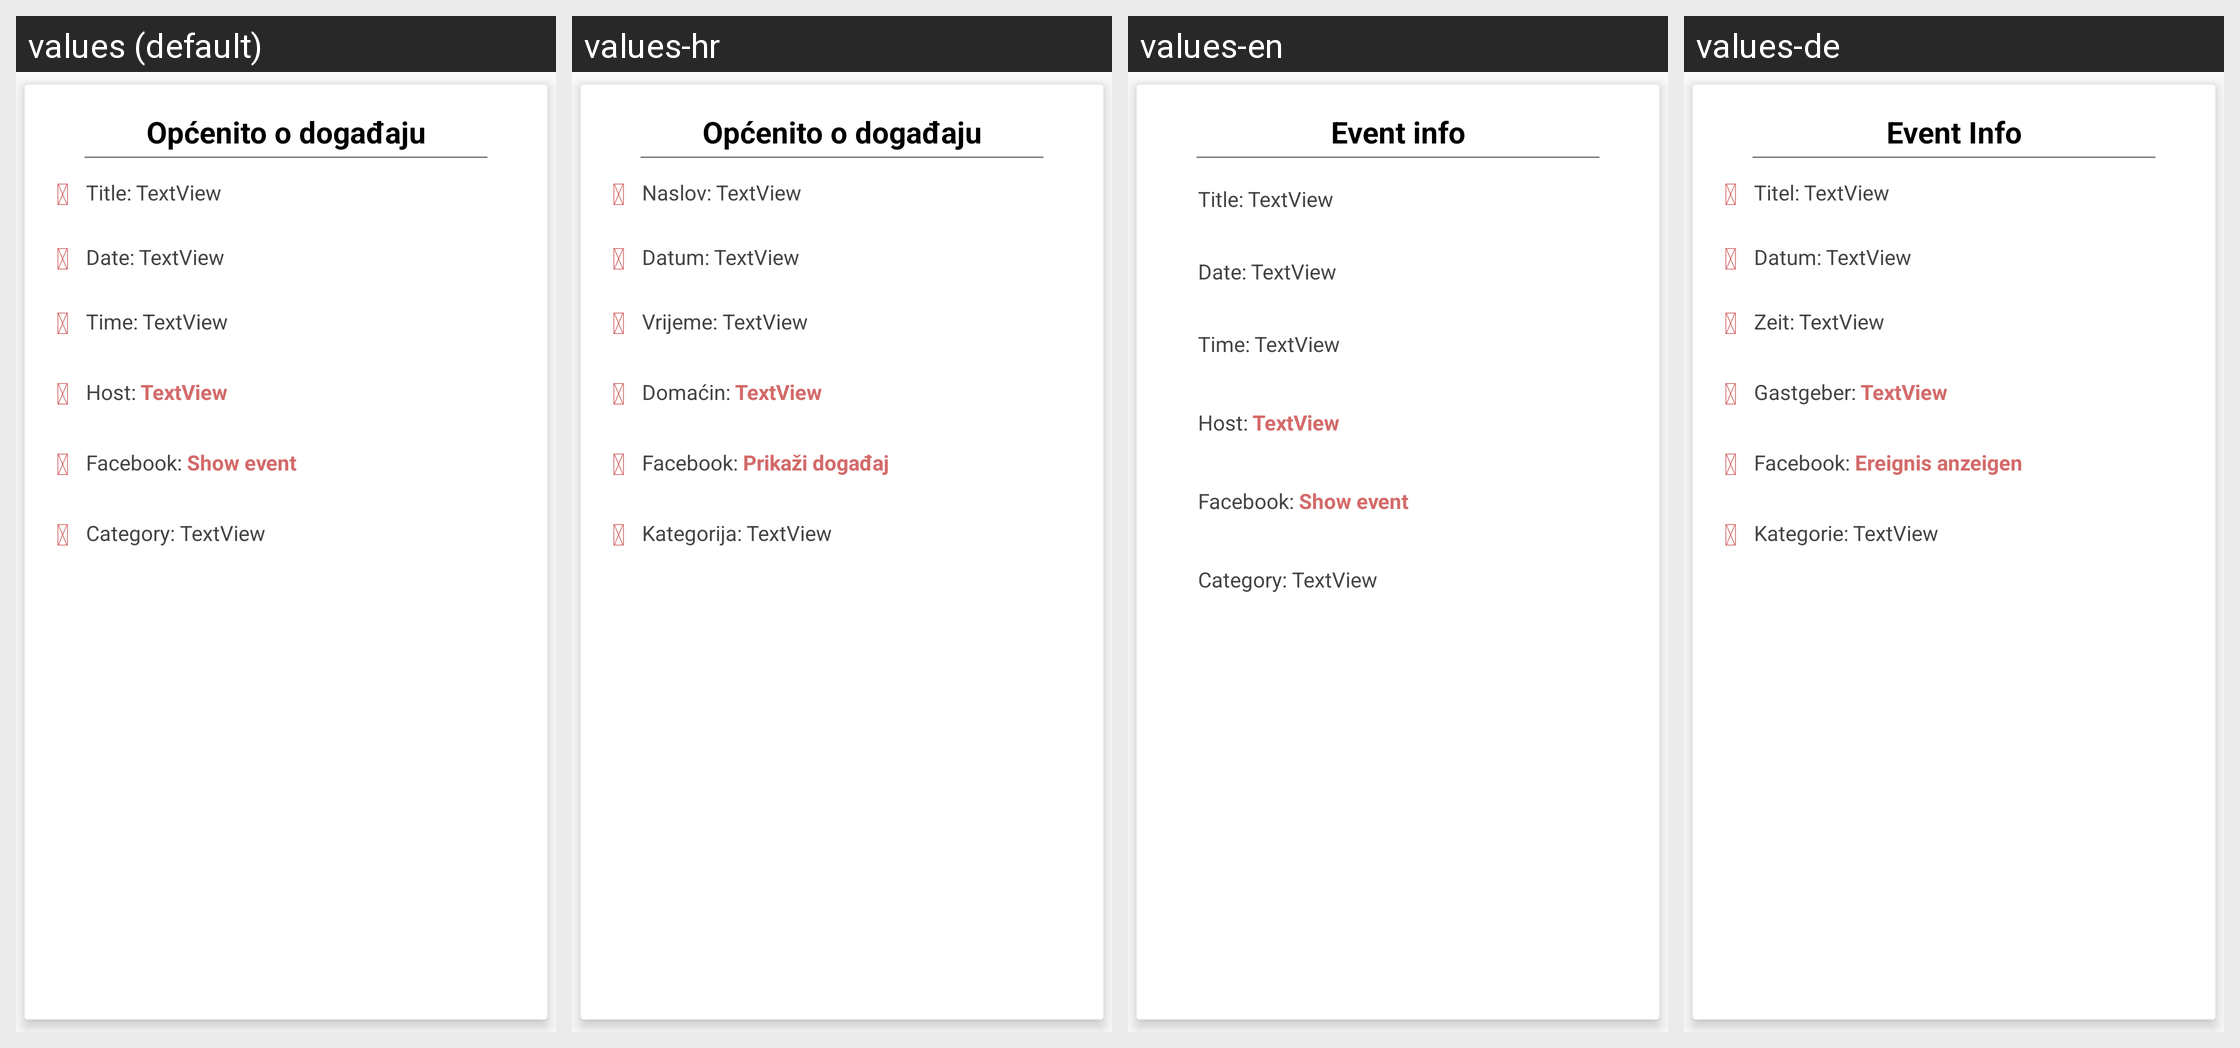

This grid shows one Android layout under several languages. Give, for every string resource on the screen, its name, the default text and each shown locale's text.
Android screen res/layout/event_details_general.xml rendered under 4 locales, left to right: values (default), values-hr, values-en, values-de. Device: Nexus 5 (rendered at 1080×1920; each locale shown at half size, 540×960, under a caption strip naming it); theme AppTheme.
Strings drawn on this screen, with the default value and each locale's value (text and hints the layout hard-codes, and strings that could not be matched under every locale, appear in the picture but are not listed):

event_details_general_title
  values: Općenito o događaju
  values-hr: Općenito o događaju
  values-en: Event info
  values-de: Event Info

event_general_title
  values: Title:
  values-hr: Naslov:
  values-en: Title:
  values-de: Titel:

event_general_date
  values: Date:
  values-hr: Datum:
  values-en: Date:
  values-de: Datum:

event_general_time
  values: Time:
  values-hr: Vrijeme:
  values-en: Time:
  values-de: Zeit:

event_general_host
  values: Host:
  values-hr: Domaćin:
  values-en: Host:
  values-de: Gastgeber:

event_general_facebook
  values: Facebook:
  values-hr: Facebook:
  values-en: Facebook:
  values-de: Facebook:

show_event
  values: Show event
  values-hr: Prikaži događaj
  values-en: Show event
  values-de: Ereignis anzeigen

event_general_category
  values: Category:
  values-hr: Kategorija:
  values-en: Category:
  values-de: Kategorie:
